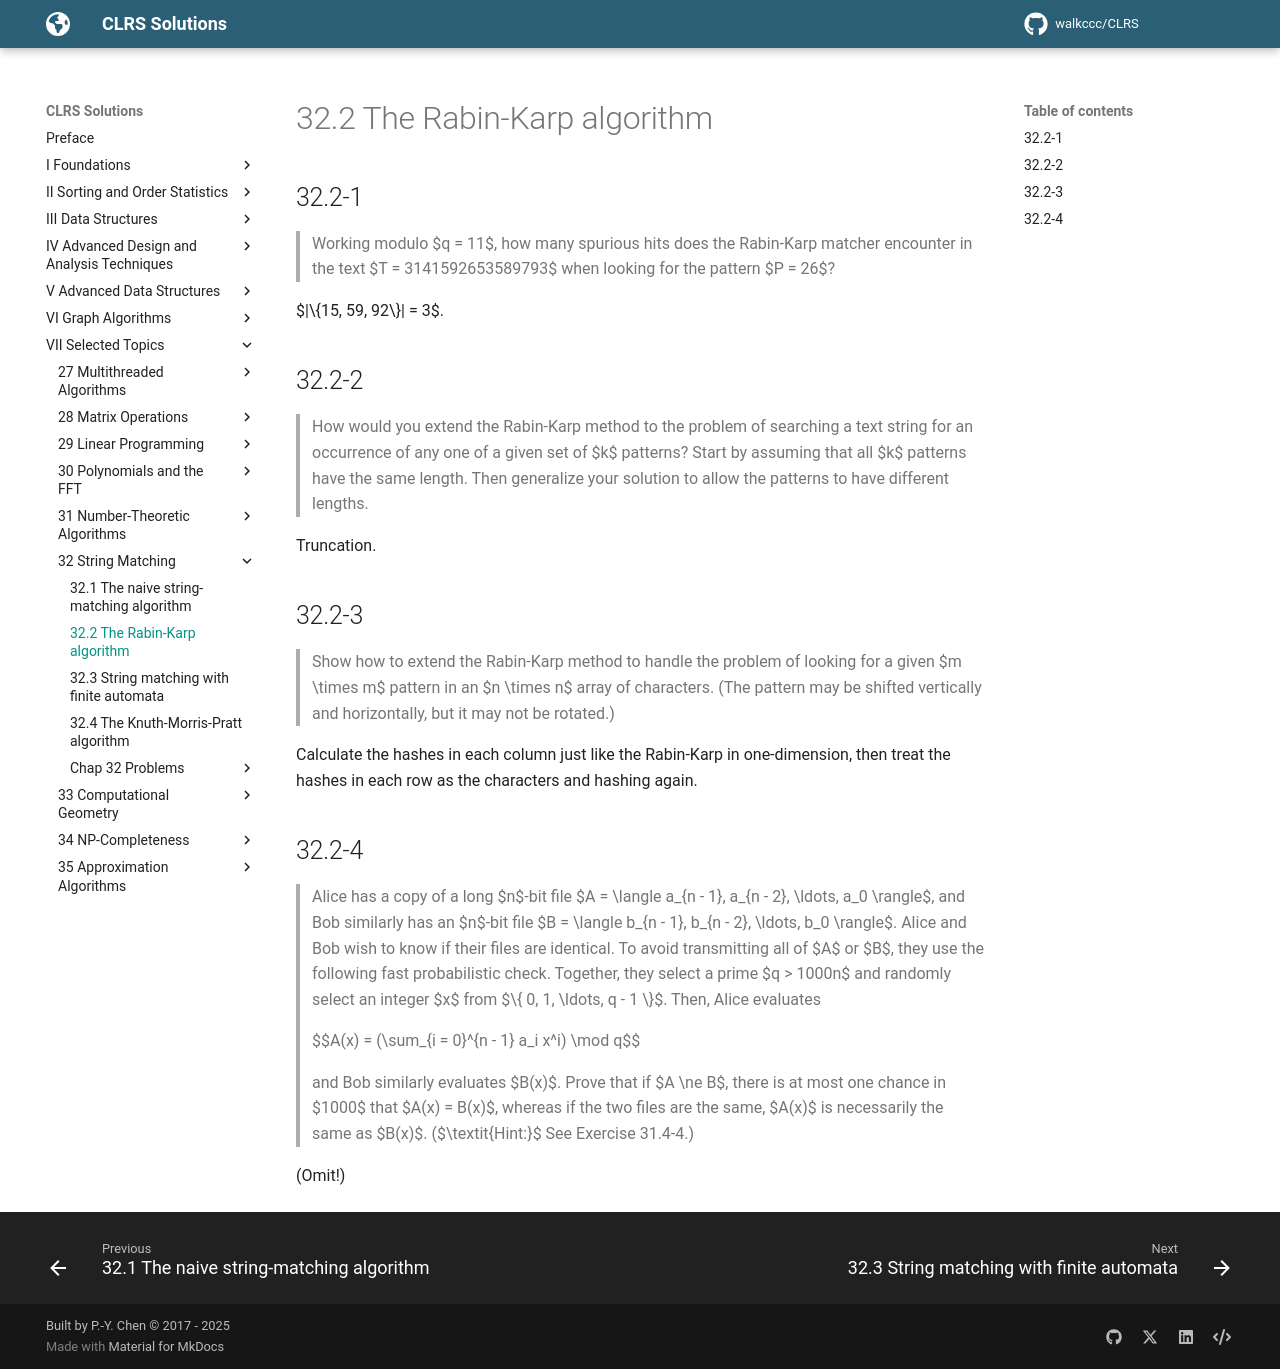

repository: walkccc/CLRS · page: Chap32/32.2/index.html · generator: mkdocs

## 32.2-1

> Working modulo $q = 11$, how many spurious hits does the Rabin-Karp matcher encounter in the text $T = 3141592653589793$ when looking for the pattern $P = 26$?

$|\\{15, 59, 92\\}| = 3$.

## 32.2-2

> How would you extend the Rabin-Karp method to the problem of searching a text string for an occurrence of any one of a given set of $k$ patterns? Start by assuming that all $k$ patterns have the same length. Then generalize your solution to allow the patterns to have different lengths.

Truncation.

## 32.2-3

> Show how to extend the Rabin-Karp method to handle the problem of looking for a given $m \times m$ pattern in an $n \times n$ array of characters. (The pattern may be shifted vertically and horizontally, but it may not be rotated.)

Calculate the hashes in each column just like the Rabin-Karp in one-dimension, then treat the hashes in each row as the characters and hashing again.

## 32.2-4

> Alice has a copy of a long $n$-bit file $A = \langle a_{n - 1}, a_{n - 2}, \ldots, a_0 \rangle$, and Bob similarly has an $n$-bit file $B = \langle b_{n - 1}, b_{n - 2}, \ldots, b_0 \rangle$. Alice and Bob wish to know if their files are identical. To avoid transmitting all of $A$ or $B$, they use the following fast probabilistic check. Together, they select a prime $q > 1000n$ and randomly select an integer $x$ from $\\{ 0, 1, \ldots, q - 1 \\}$. Then, Alice evaluates
>
> $$A(x) = (\sum_{i = 0}^{n - 1} a_i x^i) \mod q$$
>
> and Bob similarly evaluates $B(x)$. Prove that if $A \ne B$, there is at most one chance in $1000$ that $A(x) = B(x)$, whereas if the two files are the same, $A(x)$ is necessarily the same as $B(x)$. ($\textit{Hint:}$ See Exercise 31.4-4.)

(Omit!)
